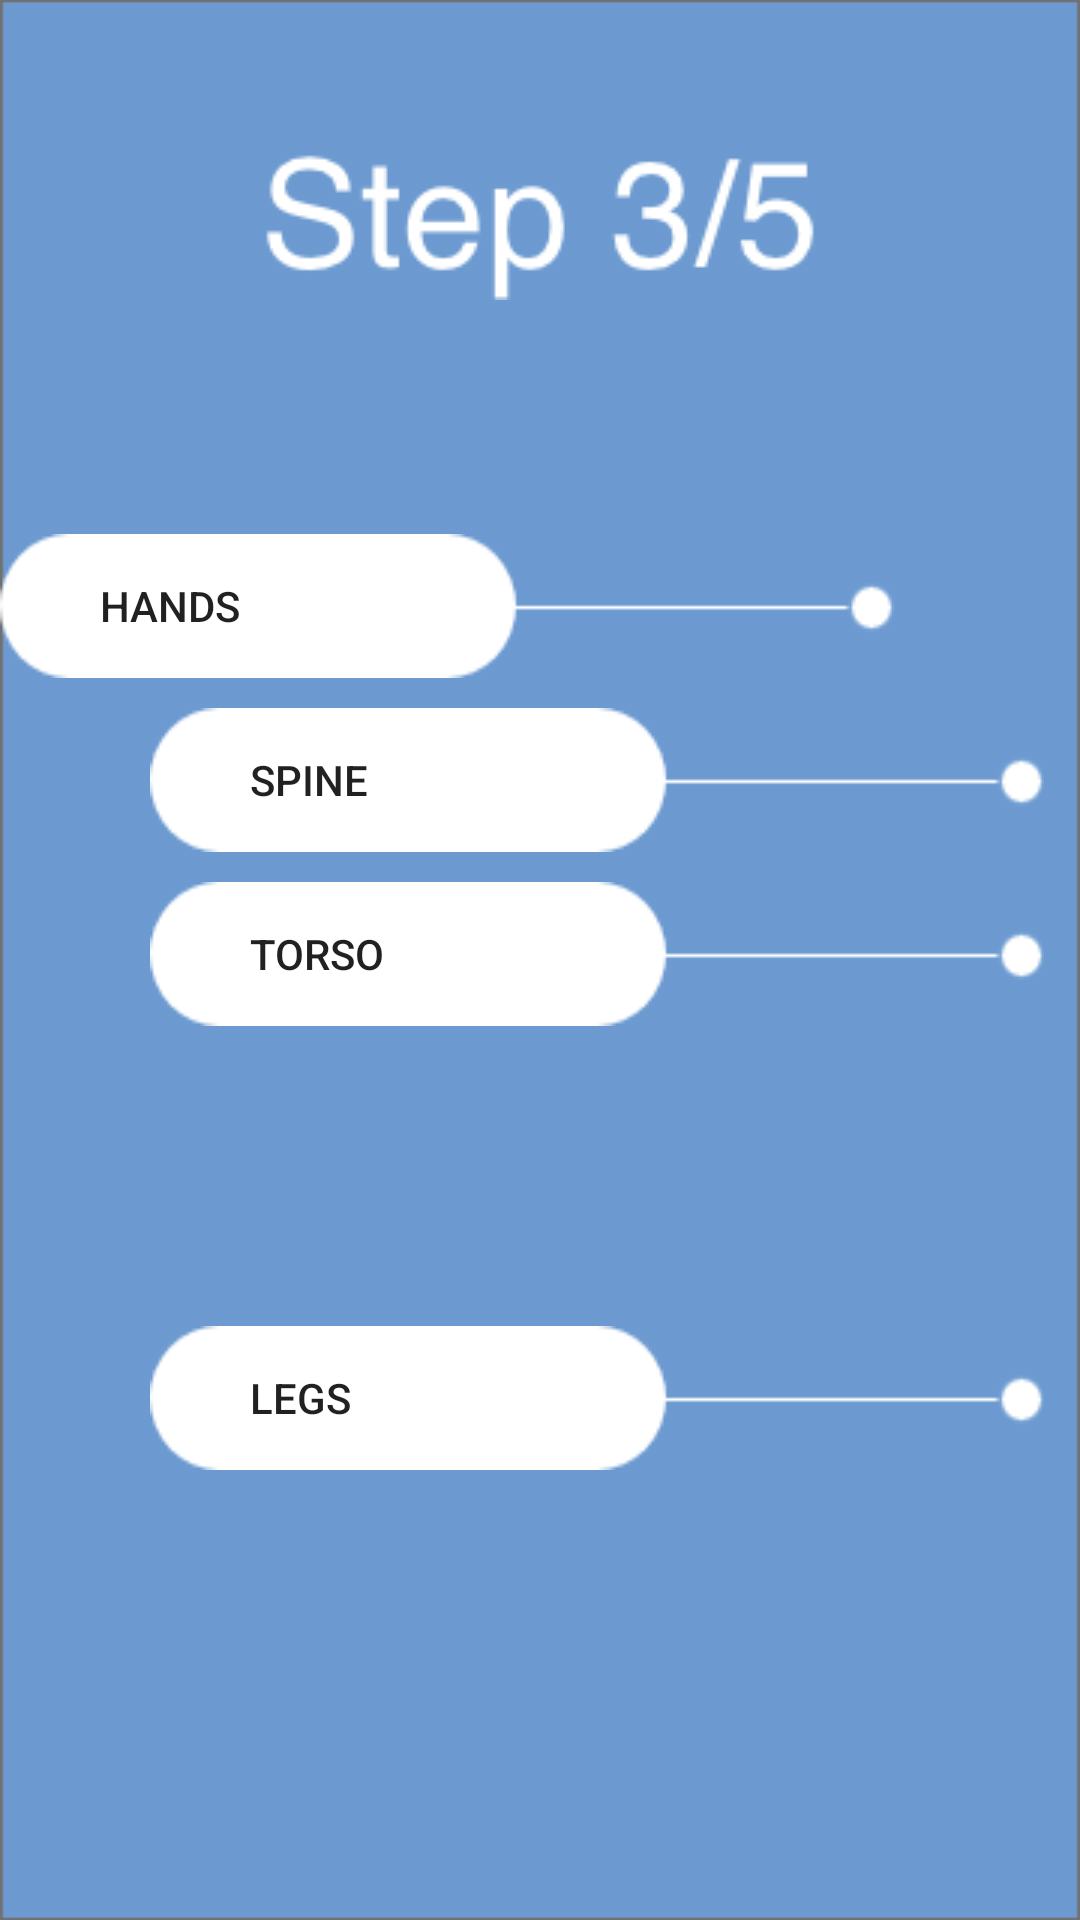

Reconstruct the res/layout file that produces this screen, plus the resources it refers to.
<!-- AndroidManifest.xml: application theme Theme.Shnayder_Gym -->
<!-- res/layout/activity_step_female.xml -->
<?xml version="1.0" encoding="utf-8"?>
<androidx.constraintlayout.widget.ConstraintLayout xmlns:android="http://schemas.android.com/apk/res/android"
    xmlns:app="http://schemas.android.com/apk/res-auto"
    xmlns:tools="http://schemas.android.com/tools"
    android:layout_width="match_parent"
    android:layout_height="match_parent"
    android:background="@drawable/background"
    tools:context=".StepActivityMale">

    <ImageView
        android:id="@+id/imageView11"
        android:layout_width="wrap_content"
        android:layout_height="wrap_content"
        android:layout_marginStart="232dp"
        app:layout_constraintBottom_toBottomOf="parent"
        app:layout_constraintStart_toStartOf="parent"
        app:srcCompat="@drawable/silhuet_female" />

    <Button
        android:id="@+id/button16"
        android:layout_width="wrap_content"
        android:layout_height="wrap_content"
        android:layout_marginStart="50dp"
        android:layout_marginBottom="150dp"
        android:background="@drawable/button_gender"
        android:onClick="onClick"
        android:text="          Legs"
        android:textAlignment="viewStart"
        app:layout_constraintBottom_toBottomOf="parent"
        app:layout_constraintStart_toStartOf="parent" />

    <Button
        android:id="@+id/button17"
        android:layout_width="wrap_content"
        android:layout_height="wrap_content"
        android:layout_marginStart="50dp"
        android:layout_marginBottom="100dp"
        android:background="@drawable/button_gender"
        android:onClick="onClick"
        android:text="          Torso"
        android:textAlignment="viewStart"
        app:layout_constraintBottom_toTopOf="@+id/button16"
        app:layout_constraintStart_toStartOf="parent" />

    <Button
        android:id="@+id/button18"
        android:layout_width="wrap_content"
        android:layout_height="wrap_content"
        android:layout_marginStart="50dp"
        android:layout_marginBottom="10dp"
        android:background="@drawable/button_gender"
        android:onClick="onClick"
        android:text="          Spine"
        android:textAlignment="viewStart"
        app:layout_constraintBottom_toTopOf="@+id/button17"
        app:layout_constraintStart_toStartOf="parent" />

    <Button
        android:id="@+id/button19"
        android:layout_width="wrap_content"
        android:layout_height="wrap_content"
        android:layout_marginBottom="10dp"
        android:background="@drawable/button_gender"
        android:onClick="onClick"
        android:text="          Hands"
        android:textAlignment="viewStart"
        app:layout_constraintBottom_toTopOf="@+id/button18"
        app:layout_constraintStart_toStartOf="parent" />

    <ImageView
        android:id="@+id/imageView13"
        android:layout_width="wrap_content"
        android:layout_height="wrap_content"
        android:layout_marginTop="50dp"
        app:layout_constraintEnd_toEndOf="parent"
        app:layout_constraintStart_toStartOf="parent"
        app:layout_constraintTop_toTopOf="parent"
        app:srcCompat="@drawable/text_step3_5" />
</androidx.constraintlayout.widget.ConstraintLayout>
<!-- resources referenced by this layout -->
<resources>
  <!-- drawable background: png bitmap (drawable, 7632 bytes) -->
  <!-- drawable button_gender: png bitmap (drawable, 1802 bytes) -->
  <!-- drawable text_step3_5: png bitmap (drawable, 4202 bytes) -->
  <style name="Theme.Shnayder_Gym" parent="Theme.AppCompat.DayNight.DarkActionBar">
          
          <item name="colorPrimary">@color/purple_500</item>
          <item name="colorPrimaryVariant">@color/purple_700</item>
          <item name="colorOnPrimary">@color/white</item>
          
          <item name="colorSecondary">@color/teal_200</item>
          <item name="colorSecondaryVariant">@color/teal_700</item>
          <item name="colorOnSecondary">@color/black</item>
          
          <item name="android:statusBarColor" tools:targetApi="l">?attr/colorPrimaryVariant</item>
          
      </style>
  <color name="purple_500">#FF6200EE</color>
  <color name="purple_700">#FF3700B3</color>
  <color name="white">#FFFFFFFF</color>
  <color name="teal_200">#FF03DAC5</color>
  <color name="teal_700">#FF018786</color>
  <color name="black">#FF000000</color>
</resources>
